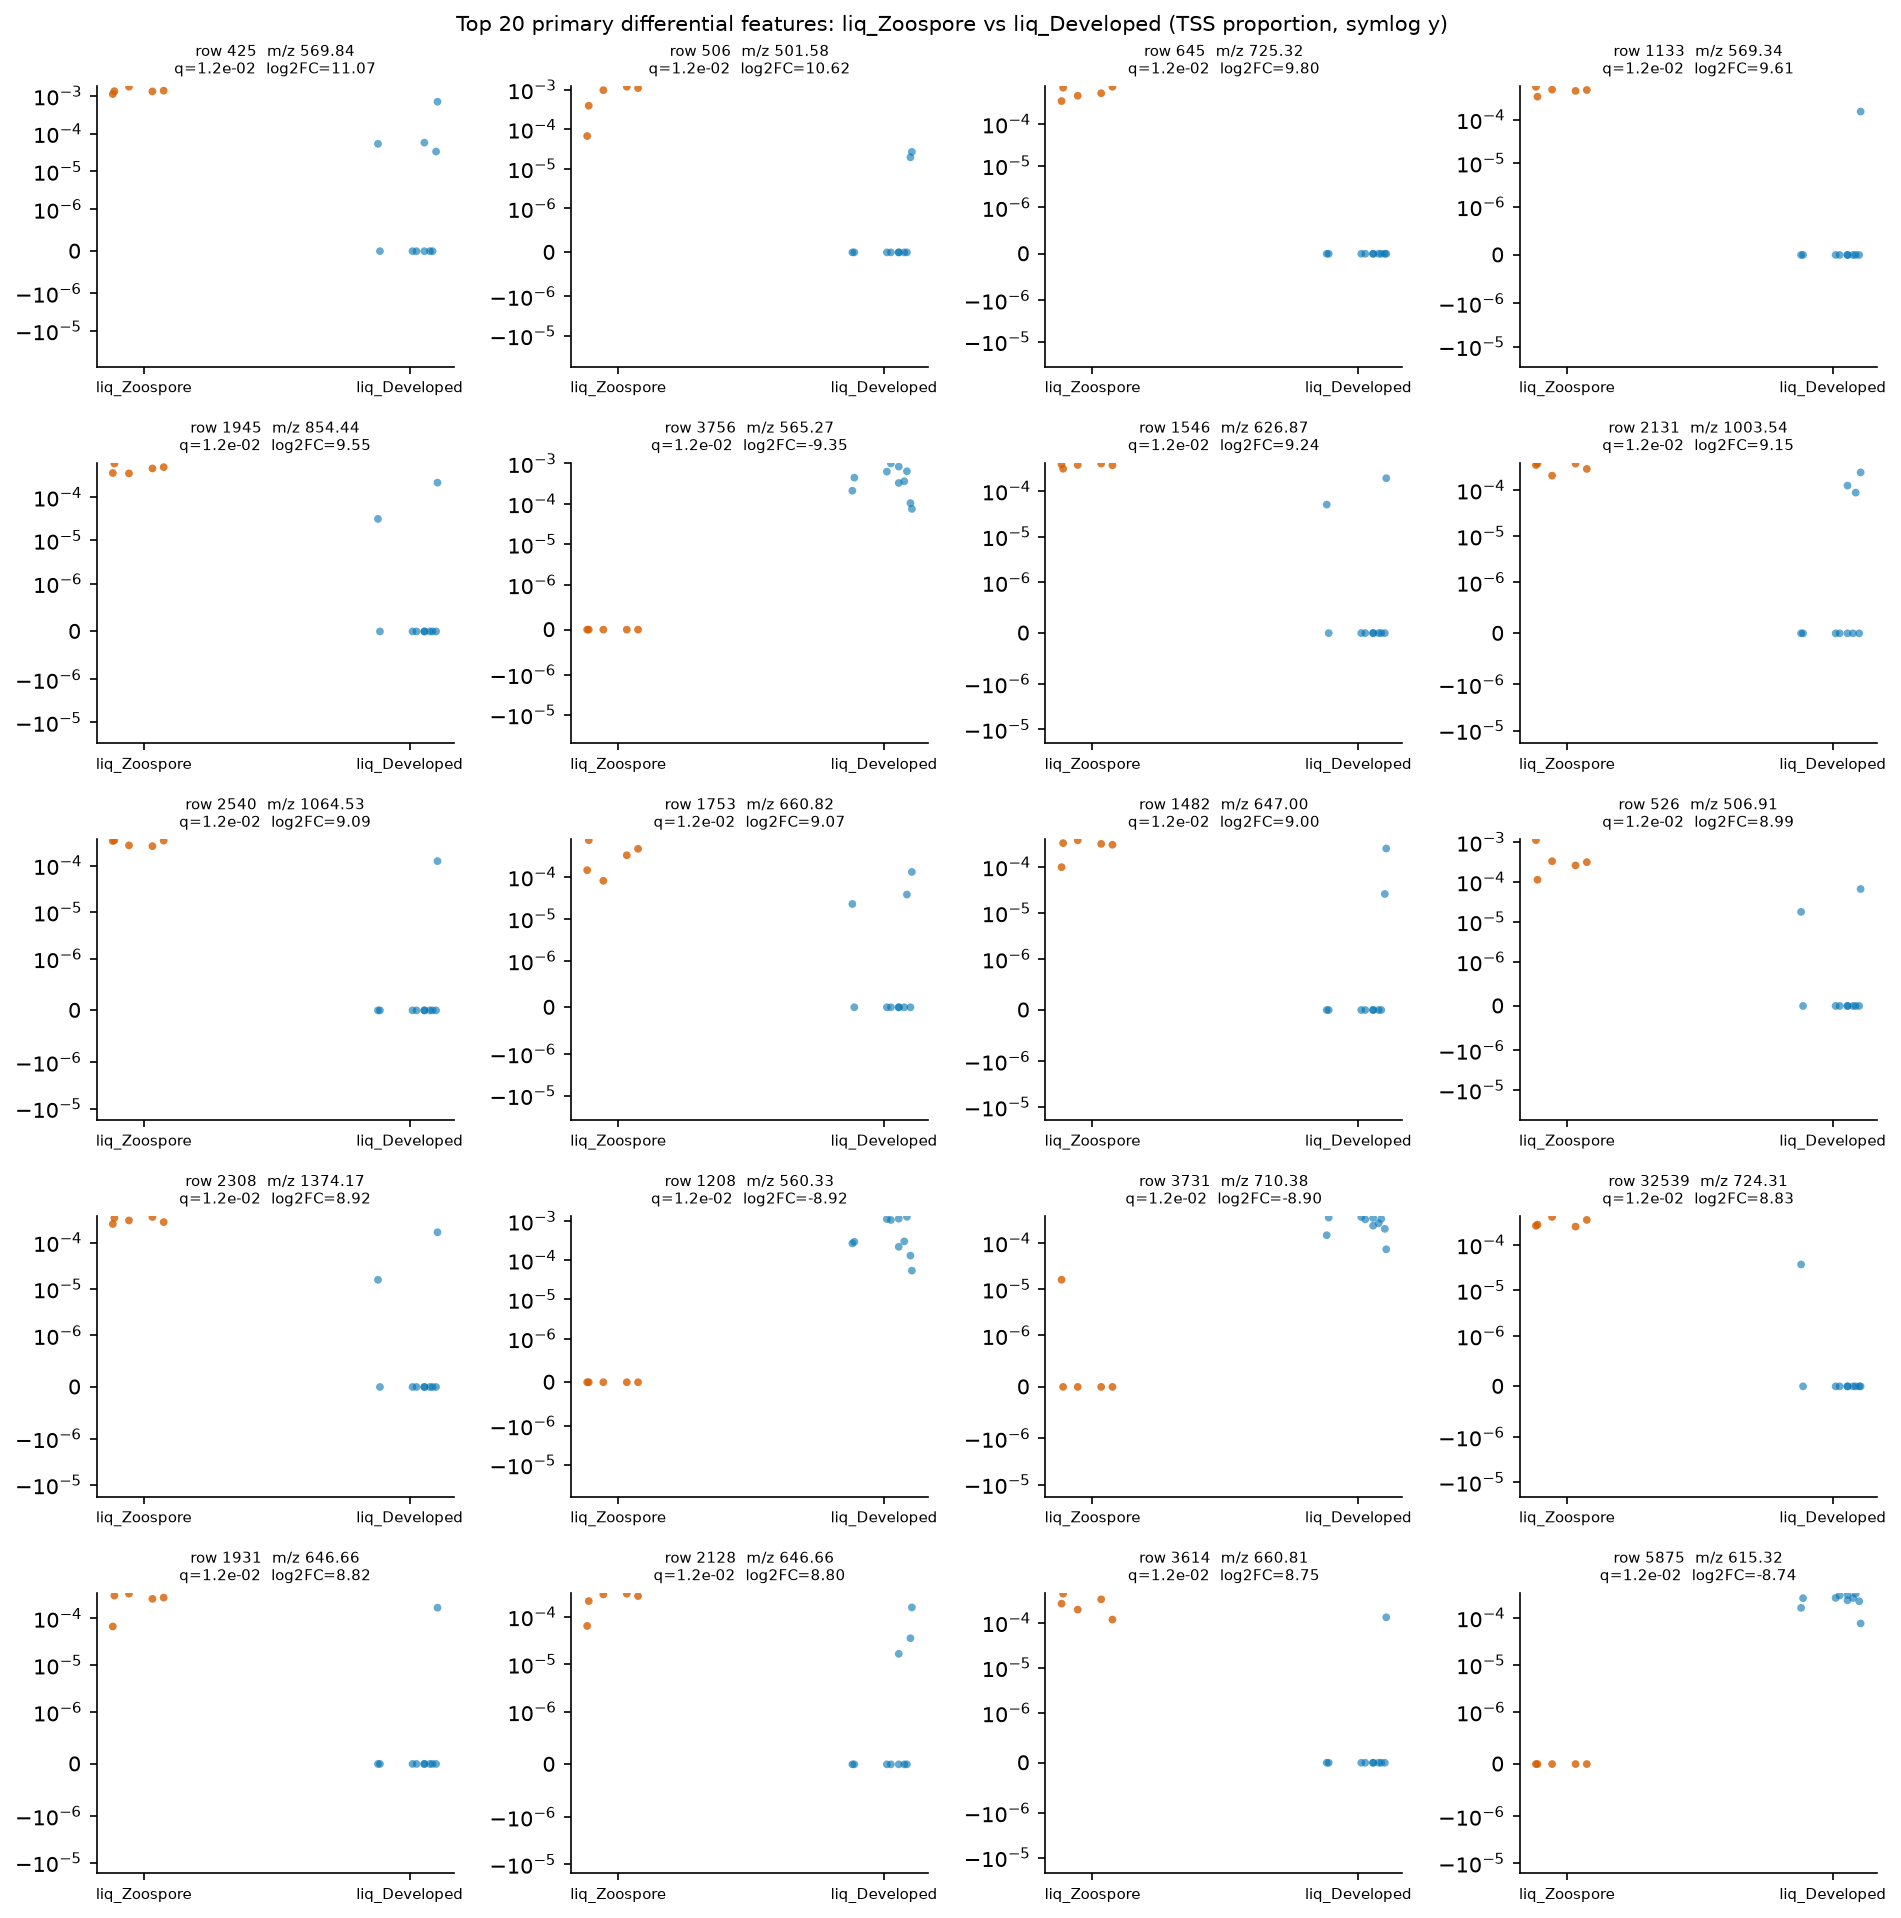

Data behind this chart, as committed beside it:
row_id	mz	rt	median_a	median_b	log2FC_a_over_b	prevalence_a	prevalence_b	prevalence_diff	U_stat	p_value	q_value
425	569.8	2.955	0.00133	0.0	11.07	1.0	0.4	0.6	50.0	0.000333	0.01226
506	501.6	2.286	0.000973	0.0	10.62	1.0	0.2	0.8	50.0	0.000333	0.01226
645	725.3	2.057	0.000551	0.0	9.798	1.0	0.0	1.0	50.0	0.000333	0.01226
1133	569.3	3.052	0.0004826	0.0	9.607	1.0	0.1	0.9	50.0	0.000333	0.01226
1945	854.4	1.628	0.0004649	0.0	9.553	1.0	0.2	0.8	50.0	0.000333	0.01226
3756	565.3	1.968	0.0	0.0004042	-9.352	0.0	1.0	-1.0	0.0	0.000666	0.01226
1546	626.9	3.323	0.0003738	0.0	9.239	1.0	0.2	0.8	50.0	0.000333	0.01226
2131	1004	3.131	0.0003507	0.0	9.147	1.0	0.3	0.7	49.0	0.000666	0.01226
2540	1065	2.057	0.0003378	0.0	9.093	1.0	0.1	0.9	50.0	0.000333	0.01226
1753	660.8	2.199	0.0003315	0.0	9.066	1.0	0.3	0.7	49.0	0.000666	0.01226
1482	647	3.092	0.0003176	0.0	9.004	1.0	0.2	0.8	49.0	0.000666	0.01226
526	506.9	1.912	0.0003146	0.0	8.991	1.0	0.2	0.8	50.0	0.000333	0.01226
2308	1374	3.599	0.0003003	0.0	8.924	1.0	0.2	0.8	50.0	0.000333	0.01226
1208	560.3	2.373	0.0	0.0002994	-8.919	0.0	1.0	-1.0	0.0	0.000666	0.01226
3731	710.4	2.198	0.0	0.0002945	-8.895	0.2	1.0	-0.8	0.0	0.000666	0.01226
32539	724.3	2.145	0.000281	0.0	8.828	1.0	0.1	0.9	50.0	0.000333	0.01226
1931	646.7	3.087	0.0002788	0.0	8.817	1.0	0.1	0.9	49.0	0.000666	0.01226
2128	646.7	3.292	0.0002753	0.0	8.799	1.0	0.3	0.7	49.0	0.000666	0.01226
3614	660.8	2.207	0.0002658	0.0	8.748	1.0	0.1	0.9	49.0	0.000666	0.01226
5875	615.3	1.644	0.0	0.0002647	-8.742	0.0	1.0	-1.0	0.0	0.000666	0.01226
